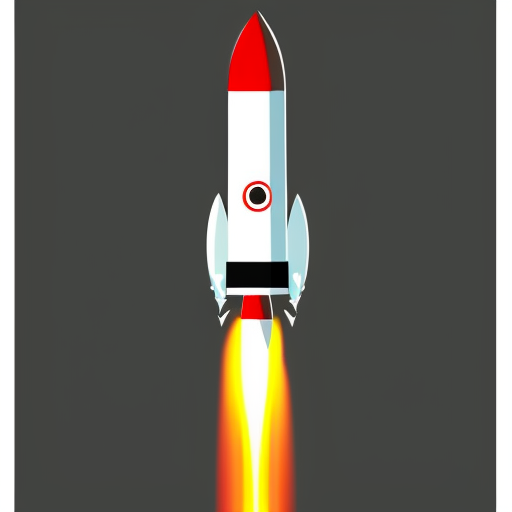
Generation parameters embedded in this image by AUTOMATIC1111 Stable Diffusion web UI or a fork of it (Forge, ...) (PNG 'parameters' text chunk):
60x cartoon style rocket on black background
Negative prompt: star
Steps: 88, Sampler: Euler a, CFG scale: 7, Seed: 2945742258, Size: 512x512, Model hash: 3e777936f8, Model: seek_art_mega_v1